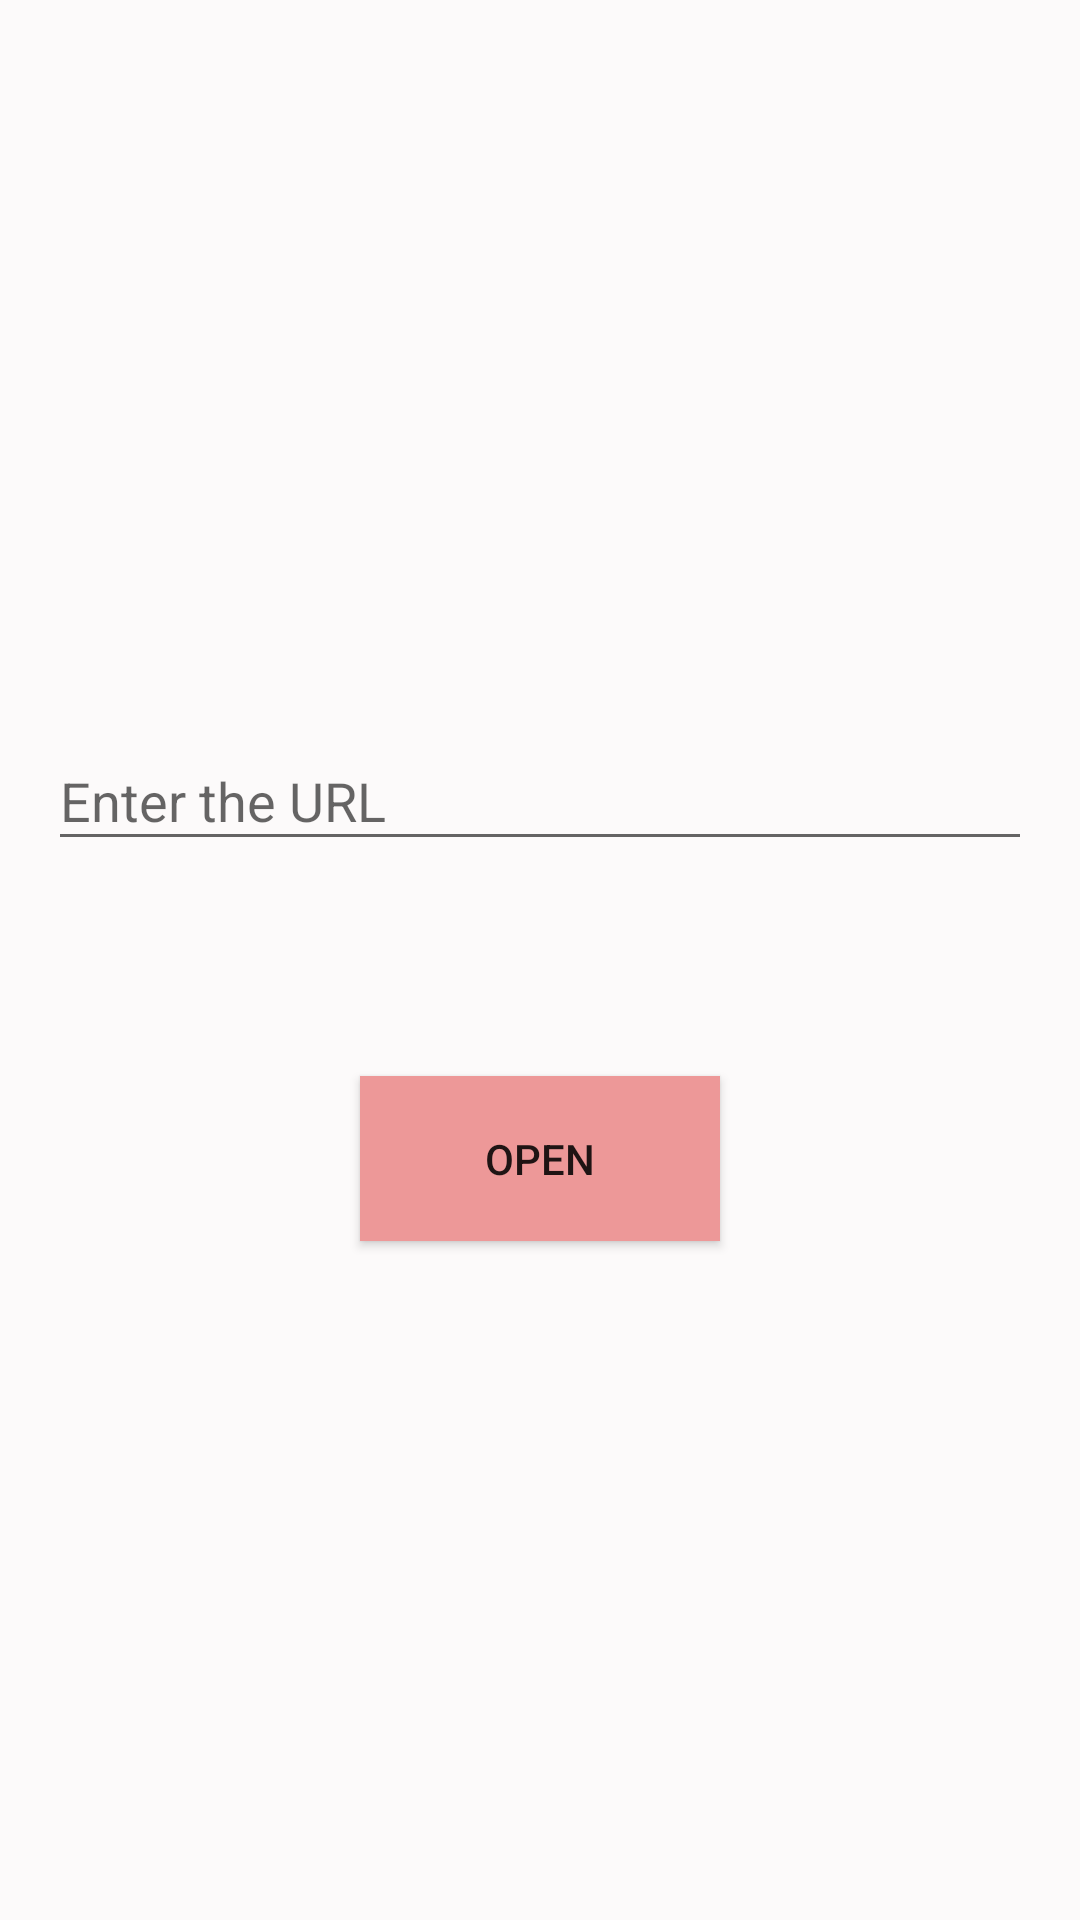

The Android layout XML behind this screen, and the referenced resources:
<!-- AndroidManifest.xml: application theme AppTheme -->
<!-- res/layout/activity_main.xml -->
<?xml version="1.0" encoding="utf-8"?>
<android.support.constraint.ConstraintLayout xmlns:android="http://schemas.android.com/apk/res/android"
    xmlns:app="http://schemas.android.com/apk/res-auto"
    xmlns:tools="http://schemas.android.com/tools"
    android:layout_width="match_parent"
    android:layout_height="match_parent"
    android:layout_centerHorizontal="true"
    android:background="#fcfafa"
    android:padding="@dimen/activity_horizontal_margin"
    tools:context=".MainActivity">

    <Button
        android:id="@+id/button"
        android:layout_width="120dp"
        android:layout_height="55dp"
        android:text="Open"
        android:background="#ed9898"
        app:layout_constraintBottom_toBottomOf="parent"
        app:layout_constraintEnd_toEndOf="parent"
        app:layout_constraintStart_toStartOf="parent"
        app:layout_constraintTop_toTopOf="parent"
        app:layout_constraintVertical_bias="0.613" />

    <android.support.design.widget.TextInputLayout
        android:layout_width="match_parent"
        android:layout_height="wrap_content"
        android:layout_marginBottom="8dp"
        android:layout_marginEnd="16dp"
        android:layout_marginLeft="16dp"
        android:layout_marginRight="16dp"
        android:layout_marginStart="16dp"
        android:layout_marginTop="16dp"
        app:layout_constraintBottom_toBottomOf="parent"
        app:layout_constraintEnd_toEndOf="parent"
        app:layout_constraintStart_toStartOf="parent"
        app:layout_constraintTop_toTopOf="parent"
        app:layout_constraintVertical_bias="0.388">

        <android.support.design.widget.TextInputEditText
            android:id="@+id/editText"
            android:layout_width="match_parent"
            android:layout_height="wrap_content"
            android:hint="Enter the URL"
            android:singleLine="true" />
    </android.support.design.widget.TextInputLayout>

    <android.support.constraint.Guideline
        android:id="@+id/guideline3"
        android:layout_width="wrap_content"
        android:layout_height="wrap_content"
        android:orientation="horizontal"
        app:layout_constraintGuide_begin="294dp" />

    <android.support.constraint.Guideline
        android:id="@+id/guideline4"
        android:layout_width="wrap_content"
        android:layout_height="wrap_content"
        android:orientation="horizontal"
        app:layout_constraintGuide_end="295dp" />


</android.support.constraint.ConstraintLayout>
<!-- resources referenced by this layout -->
<resources>
  <style name="AppTheme" parent="Theme.AppCompat.Light.DarkActionBar">
          
          <item name="colorPrimary">@color/colorPrimary</item>
          <item name="colorPrimaryDark">@color/colorPrimaryDark</item>
          <item name="colorAccent">@color/colorAccent</item>
      </style>
  
      // for animation
  <color name="colorPrimary">#000</color>
  <color name="colorPrimaryDark">#9f3230</color>
  <color name="colorAccent">#FF4081</color>
</resources>
